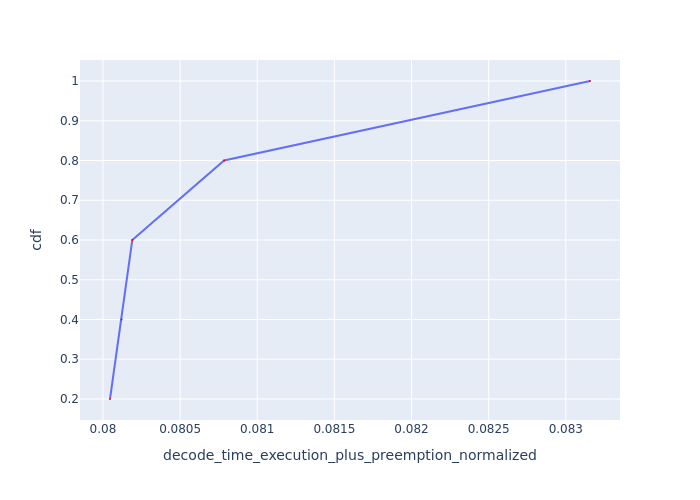

The file beside this chart, header and first rows:
Request Id, decode_time_execution_plus_preemption_no…, cdf
0_3, 0.08005, 0.2
0_2, 0.08012, 0.4
0_1, 0.08019, 0.6
0_4, 0.08079, 0.8
0_0, 0.08316, 1.0
